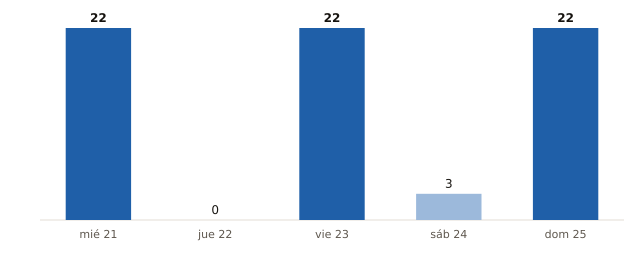

Values plotted in this chart, from the file beside it:
fecha, municipios_prob_90_o_mas
2026-10-21, 22
2026-10-22, 0
2026-10-23, 22
2026-10-24, 3
2026-10-25, 22
